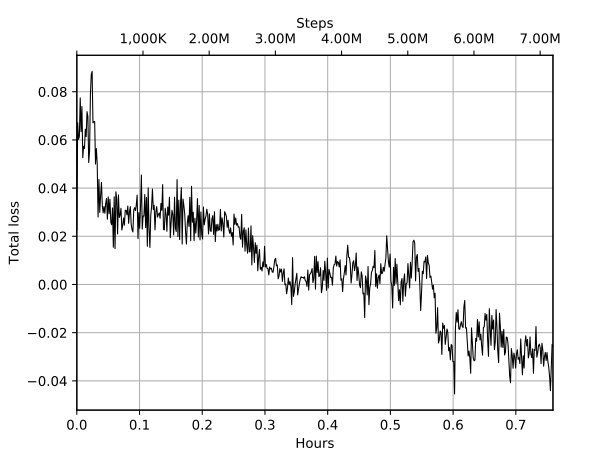

The file beside this chart, header and first rows:
Wall time, Step, Value
1573576401, 12800, 0.02267
1573576406, 25600, 0.06712
1573576411, 38400, 0.06024
1573576416, 51200, 0.06148
1573576421, 64000, 0.07743
1573576426, 76800, 0.06344
1573576431, 89600, 0.07382
1573576435, 102400, 0.05261
1573576440, 115200, 0.0574
1573576445, 128000, 0.05641
1573576450, 140800, 0.06444
1573576455, 153600, 0.06136
1573576460, 166400, 0.07174
1573576465, 179200, 0.06973
1573576469, 192000, 0.05062
1573576474, 204800, 0.05535
1573576479, 217600, 0.07891
1573576484, 230400, 0.08721
1573576489, 243200, 0.08842
1573576494, 256000, 0.06707
1573576499, 268800, 0.06756
1573576504, 281600, 0.06761
1573576508, 294400, 0.04997
1573576513, 307200, 0.0564
1573576518, 320000, 0.05028
1573576523, 332800, 0.02798
1573576528, 345600, 0.04358
1573576533, 358400, 0.02991
1573576538, 371200, 0.03703
1573576543, 384000, 0.04235
1573576547, 396800, 0.03289
1573576552, 409600, 0.02974
1573576557, 422400, 0.03236
1573576562, 435200, 0.02956
1573576567, 448000, 0.03383
1573576572, 460800, 0.03572
1573576577, 473600, 0.0271
1573576582, 486400, 0.03634
1573576587, 499200, 0.02938
1573576591, 512000, 0.03537
1573576596, 524800, 0.02582
1573576601, 537600, 0.02478
1573576606, 550400, 0.03176
1573576611, 563200, 0.01546
1573576616, 576000, 0.03635
1573576621, 588800, 0.01487
1573576625, 601600, 0.03846
1573576630, 614400, 0.03539
1573576635, 627200, 0.02099
1573576640, 640000, 0.03713
1573576645, 652800, 0.0278
1573576650, 665600, 0.02892
1573576655, 678400, 0.03161
1573576660, 691200, 0.02262
1573576665, 704000, 0.0245
1573576669, 716800, 0.02756
1573576674, 729600, 0.02463
1573576679, 742400, 0.03081
1573576684, 755200, 0.03077
1573576689, 768000, 0.02891
... 502 more rows
